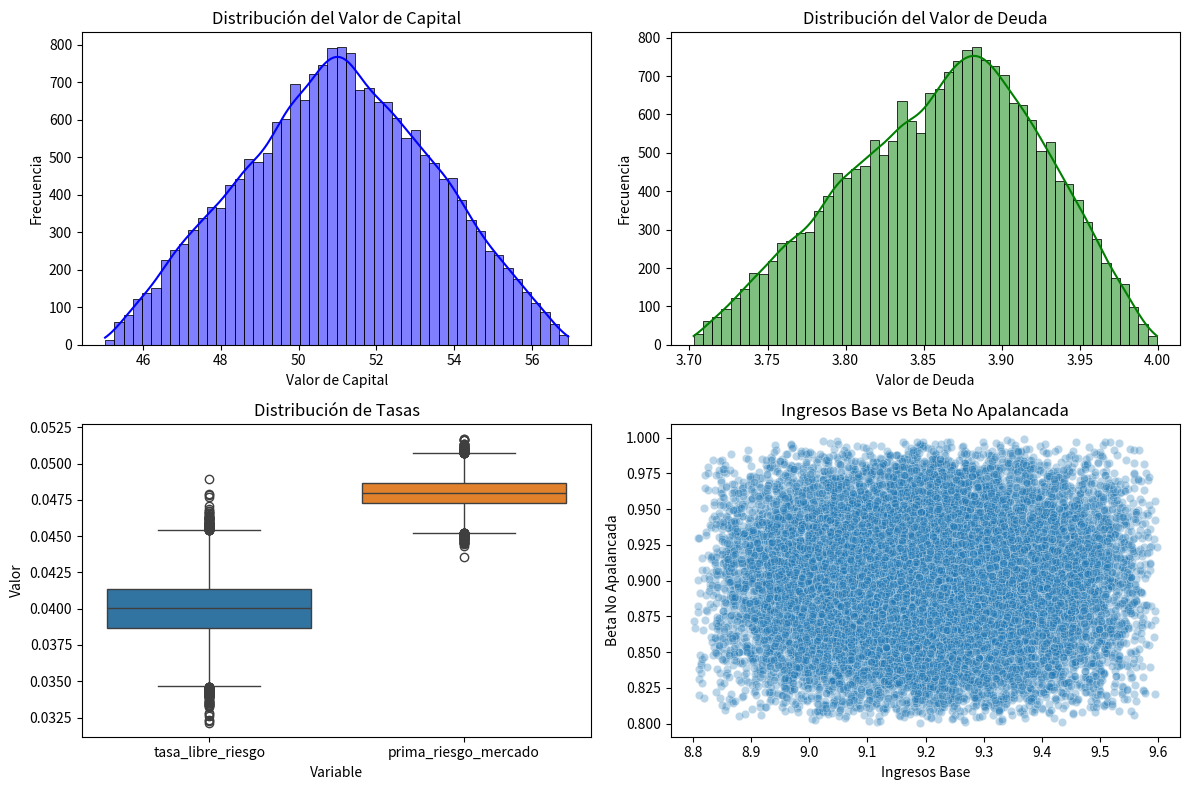

Python code for this plot:
# Monte-Carlo
import numpy as np
import pandas as pd
import scipy.stats as stats
import matplotlib.pyplot as plt
import seaborn as sns

#  Función para generar una distribución triangular
def triangular(inferior, moda, superior):
    return stats.triang(c=(moda - inferior) / (superior - inferior), loc=inferior, scale=superior - inferior)

# Función de simulación de Monte Carlo
def simulacion_montecarlo_valuacion(
    tasa_libre_riesgo, prima_riesgo_mercado, valor_capital, valor_deuda, beta_no_apalancada,
    beta_no_apalancada_terminal, costo_deuda_pretax_actual, costo_deuda_pretax_terminal,
    tasa_impuesto_efectiva_actual, tasa_impuesto_marginal,
    ingresos_base, cantidad_muestras
):
    np.random.seed(42)  
    datos = {
        "tasa_libre_riesgo": tasa_libre_riesgo.rvs(cantidad_muestras),
        "prima_riesgo_mercado": prima_riesgo_mercado.rvs(cantidad_muestras),
        "valor_capital": valor_capital.rvs(cantidad_muestras),
        "valor_deuda": valor_deuda.rvs(cantidad_muestras),
        "beta_no_apalancada": beta_no_apalancada.rvs(cantidad_muestras),
        "beta_no_apalancada_terminal": beta_no_apalancada_terminal.rvs(cantidad_muestras),
        "costo_deuda_pretax_actual": costo_deuda_pretax_actual.rvs(cantidad_muestras),
        "costo_deuda_pretax_terminal": costo_deuda_pretax_terminal.rvs(cantidad_muestras),
        "tasa_impuesto_efectiva_actual": tasa_impuesto_efectiva_actual.rvs(cantidad_muestras),
        "tasa_impuesto_marginal": tasa_impuesto_marginal.rvs(cantidad_muestras),
        "ingresos_base": ingresos_base.rvs(cantidad_muestras)
    }
    return pd.DataFrame(datos)

# Ejecutar la simulación con distribuciones
df_valuacion = simulacion_montecarlo_valuacion(
    tasa_libre_riesgo=stats.norm(0.04, 0.002),
    prima_riesgo_mercado=stats.norm(0.048, 0.001),
    valor_capital=triangular(45, 51.016, 57),
    valor_deuda=triangular(3.7, 3.887, 4),
    beta_no_apalancada=triangular(0.8, 0.9, 1),
    beta_no_apalancada_terminal=triangular(0.8, 0.9, 1),
    costo_deuda_pretax_actual=triangular(0.057, 0.06, 0.063),
    costo_deuda_pretax_terminal=triangular(0.052, 0.055, 0.058),
    tasa_impuesto_efectiva_actual=triangular(0.23, 0.24, 0.25),
    tasa_impuesto_marginal=triangular(0.23, 0.25, 0.27),
    ingresos_base=triangular(8.8, 9.2, 9.6),
    cantidad_muestras=20000
)

# Mostrar resumen estadístico
print(df_valuacion.describe())

# Función para describir y calcular valores por acción
def valuation_describer(df, sharesOutstanding):
    description = df.describe()
    description.loc['per_share'] = description.loc['mean'] / sharesOutstanding
    print(description)

valuation_describer(df_valuacion, sharesOutstanding=0.027589800)

# Generar gráficos 📊
plt.figure(figsize=(12, 8))

# Histograma de Valor de Capital
plt.subplot(2, 2, 1)
sns.histplot(df_valuacion["valor_capital"], bins=50, kde=True, color="blue")
plt.title("Distribución del Valor de Capital")
plt.xlabel("Valor de Capital")
plt.ylabel("Frecuencia")

# Histograma de Valor de Deuda
plt.subplot(2, 2, 2)
sns.histplot(df_valuacion["valor_deuda"], bins=50, kde=True, color="green")
plt.title("Distribución del Valor de Deuda")
plt.xlabel("Valor de Deuda")
plt.ylabel("Frecuencia")

# Boxplot de tasas
plt.subplot(2, 2, 3)
sns.boxplot(data=df_valuacion[["tasa_libre_riesgo", "prima_riesgo_mercado"]])
plt.title("Distribución de Tasas")
plt.xlabel("Variable")
plt.ylabel("Valor")

#  Scatter Plot Ingresos Base vs Beta No Apalancada
plt.subplot(2, 2, 4)
sns.scatterplot(x=df_valuacion["ingresos_base"], y=df_valuacion["beta_no_apalancada"], alpha=0.3)
plt.title("Ingresos Base vs Beta No Apalancada")
plt.xlabel("Ingresos Base")
plt.ylabel("Beta No Apalancada")

#  Ajustar el diseño y mostrar gráficos
plt.tight_layout()
plt.show()

# Guardar los gráficos
plt.savefig("resultados_montecarlo.png", dpi=300)


